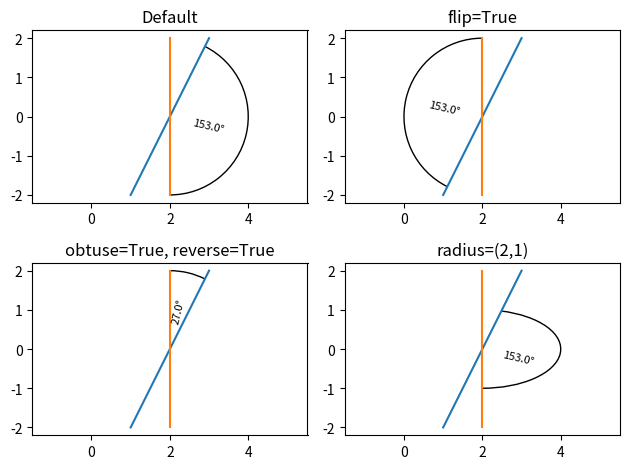

Python code for this plot:
import numpy as np
import matplotlib
import matplotlib.pyplot as plt

Arc = matplotlib.patches.Arc


def halfangle(a, b):
    "Gets the middle angle between a and b, when increasing from a to b"
    if b < a:
        b += 360
    return (a + b) / 2 % 360


def get_arc_patch(lines, radius=None, flip=False, obtuse=False, reverse=False, dec=0, fontsize=8):
    """For two sets of two points, create a matplotlib Arc patch drawing
    an arc between the two lines.

    lines: list of lines, of shape [[(x0, y0), (x1, y1)], [(x0, y0), (x1, y1)]]
    radius: None, float or tuple of floats. If None, is set to half the length
    of the shortest line
    orgio: If True, draws the arc around the point (0,0). If False, estimates
    the intersection of the lines and uses that point.
    flip: If True, flips the arc to the opposite side by 180 degrees
    obtuse: If True, uses the other set of angles. Often used with reverse=True.
    reverse: If True, reverses the two angles so that the arc is drawn
    "the opposite way around the circle"
    dec: The number of decimals to round to
    fontsize: fontsize of the angle label
    """
    import numpy as np
    from matplotlib.patches import Arc

    linedata = [np.array(line.T) for line in lines]
    scales = [np.diff(line).T[0] for line in linedata]
    scales = [s[1] / s[0] for s in scales]

    # Get angle to horizontal
    angles = np.array([np.rad2deg(np.arctan(s / 1)) for s in scales])
    if obtuse:
        angles[1] = angles[1] + 180
    if flip:
        angles += 180
    if reverse:
        angles = angles[::-1]

    angle = abs(angles[1] - angles[0])

    if radius is None:
        lengths = np.linalg.norm(lines, axis=(0, 1))
        radius = min(lengths) / 2

    # Solve the point of intersection between the lines:
    t, s = np.linalg.solve(np.array([lines[0][1] - lines[0][0], lines[1][0] - lines[1][1]]).T, lines[1][0] - lines[0][0])
    intersection = np.array((1 - t) * lines[0][0] + t * lines[0][1])
    # Check if radius is a single value or a tuple
    try:
        r1, r2 = radius
    except:
        r1 = r2 = radius
    arc = Arc(intersection, 2 * r1, 2 * r2, theta1=angles[1], theta2=angles[0])

    half = halfangle(*angles[::-1])
    sin = np.sin(np.deg2rad(half))
    cos = np.cos(np.deg2rad(half))

    r = r1 * r2 / (r1 ** 2 * sin ** 2 + r2 ** 2 * cos ** 2) ** 0.5
    xy = np.array((r * cos, r * sin))
    xy = intersection + xy / 2

    textangle = half if half > 270 or half < 90 else 180 + half
    textkwargs = {
        'x': xy[0],
        'y': xy[1],
        's': str(round(angle, dec)) + "°",
        'ha': 'center',
        'va': 'center',
        'fontsize': fontsize,
        'rotation': textangle
    }
    return arc, textkwargs


if __name__ == '__main__':
    # lines are formatted like this: [(x0, y0), (x1, y1)]
    line1 = np.array([(1, -2), (3, 2)])
    line2 = np.array([(2, 2), (2, -2)])
    lines = [line1, line2]

    fig, AX = plt.subplots(nrows=2, ncols=2)
    for ax in AX.flatten():
        for line in lines:
            x, y = line.T
            ax.plot(x, y)
            ax.axis('equal')

    ax1, ax2, ax3, ax4 = AX.flatten()

    arc, angle_text = get_arc_patch(lines)
    ax1.add_artist(arc)
    ax1.set(title='Default')
    ax1.text(**angle_text)

    arc, angle_text = get_arc_patch(lines, flip=True)
    ax2.add_artist(arc)
    ax2.set(title='flip=True')
    ax2.text(**angle_text)

    arc, angle_text = get_arc_patch(lines, obtuse=True, reverse=True)
    ax3.add_artist(arc)
    ax3.set(title='obtuse=True, reverse=True')
    ax3.text(**angle_text)

    arc, angle_text = get_arc_patch(lines, radius=(2, 1))
    ax4.add_artist(arc)
    ax4.set(title='radius=(2,1)')
    ax4.text(**angle_text)
    plt.tight_layout()
    plt.show()
